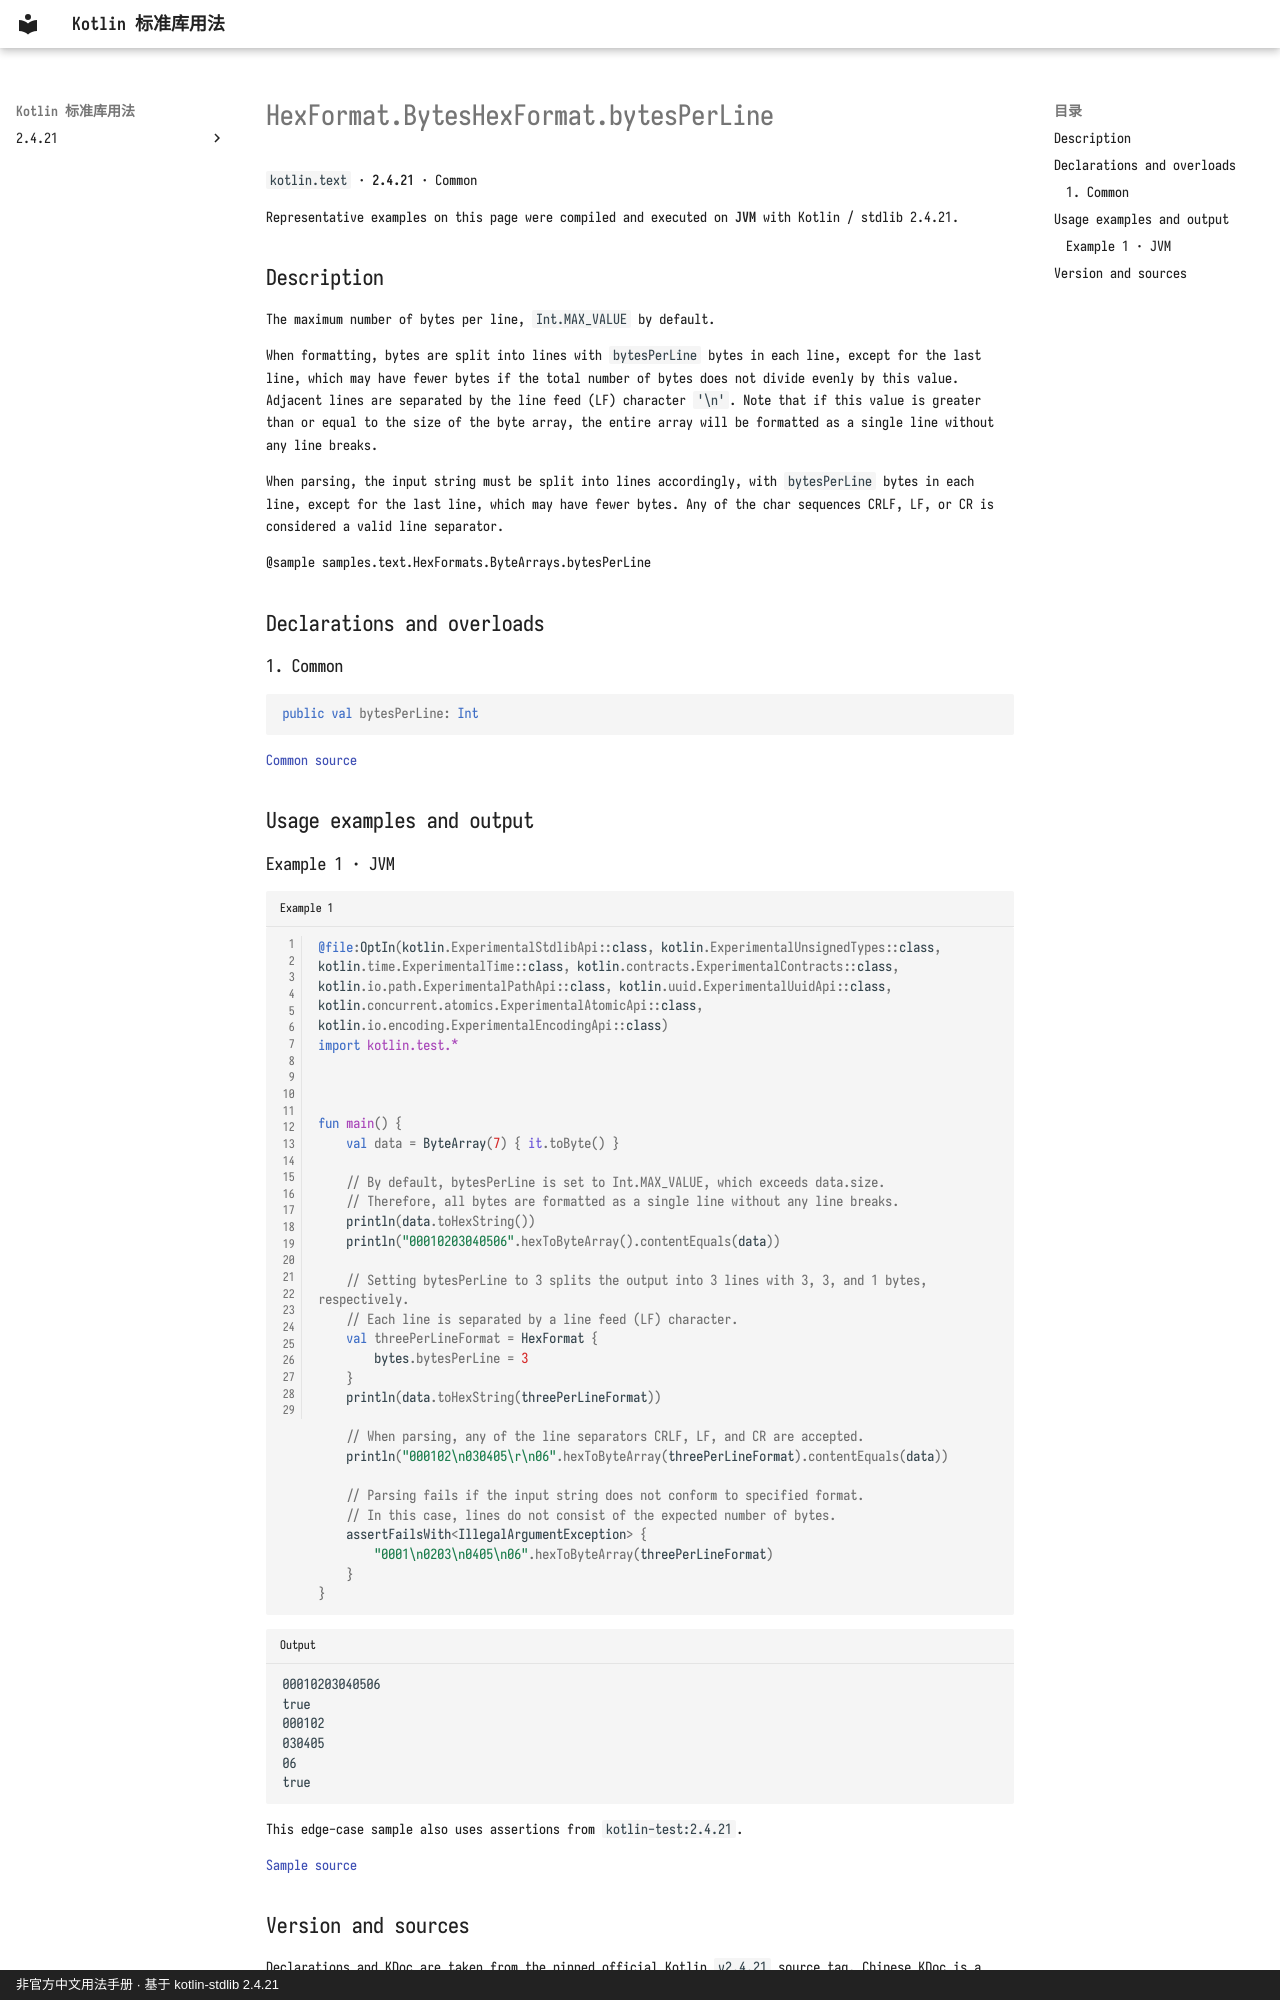

repository: oooooooko/kotlin-stdlib-docs · page: en/api/kotlin.text/hexformat-byteshexformat-bytesperline--2b85af97/index.html · generator: mkdocs · copyright: 非官方中文用法手册 · 基于 kotlin-stdlib 2.4.21

# HexFormat.BytesHexFormat.bytesPerLine

`kotlin.text` · **2.4.21** · Common

Representative examples on this page were compiled and executed on **JVM** with Kotlin / stdlib 2.4.21.

## Description

The maximum number of bytes per line, `Int.MAX_VALUE` by default.

When formatting, bytes are split into lines with `bytesPerLine` bytes in each line, except for the last
line, which may have fewer bytes if the total number of bytes does not divide evenly by this value. Adjacent
lines are separated by the line feed (LF) character `'\n'`. Note that if this value is greater than or equal
to the size of the byte array, the entire array will be formatted as a single line without any line breaks.

When parsing, the input string must be split into lines accordingly, with `bytesPerLine` bytes in each line,
except for the last line, which may have fewer bytes. Any of the char sequences CRLF, LF, or CR
is considered a valid line separator.

@sample samples.text.HexFormats.ByteArrays.bytesPerLine

## Declarations and overloads

### 1. Common

```kotlin
public val bytesPerLine: Int
```

[Common source](https://github.com/JetBrains/kotlin/blob/v2.4.21/libraries/stdlib/src/kotlin/text/HexFormat.kt#L153)

## Usage examples and output

### Example 1 · JVM

```kotlin title="Example 1" linenums="1"
@file:OptIn(kotlin.ExperimentalStdlibApi::class, kotlin.ExperimentalUnsignedTypes::class, kotlin.time.ExperimentalTime::class, kotlin.contracts.ExperimentalContracts::class, kotlin.io.path.ExperimentalPathApi::class, kotlin.uuid.ExperimentalUuidApi::class, kotlin.concurrent.atomics.ExperimentalAtomicApi::class, kotlin.io.encoding.ExperimentalEncodingApi::class)
import kotlin.test.*



fun main() {
    val data = ByteArray(7) { it.toByte() }

    // By default, bytesPerLine is set to Int.MAX_VALUE, which exceeds data.size.
    // Therefore, all bytes are formatted as a single line without any line breaks.
    println(data.toHexString())
    println("00010203040506".hexToByteArray().contentEquals(data))

    // Setting bytesPerLine to 3 splits the output into 3 lines with 3, 3, and 1 bytes, respectively.
    // Each line is separated by a line feed (LF) character.
    val threePerLineFormat = HexFormat {
        bytes.bytesPerLine = 3
    }
    println(data.toHexString(threePerLineFormat))

    // When parsing, any of the line separators CRLF, LF, and CR are accepted.
    println("000102\n030405\r\n06".hexToByteArray(threePerLineFormat).contentEquals(data))

    // Parsing fails if the input string does not conform to specified format.
    // In this case, lines do not consist of the expected number of bytes.
    assertFailsWith<IllegalArgumentException> {
        "0001\n0203\n0405\n06".hexToByteArray(threePerLineFormat)
    }
}
```

```text title="Output"
00010203040506
true
000102
030405
06
true
```

This edge-case sample also uses assertions from `kotlin-test:2.4.21`.

[Sample source](https://github.com/JetBrains/kotlin/blob/v2.4.21/libraries/stdlib/samples/test/samples/text/hexFormat.kt#L78)
